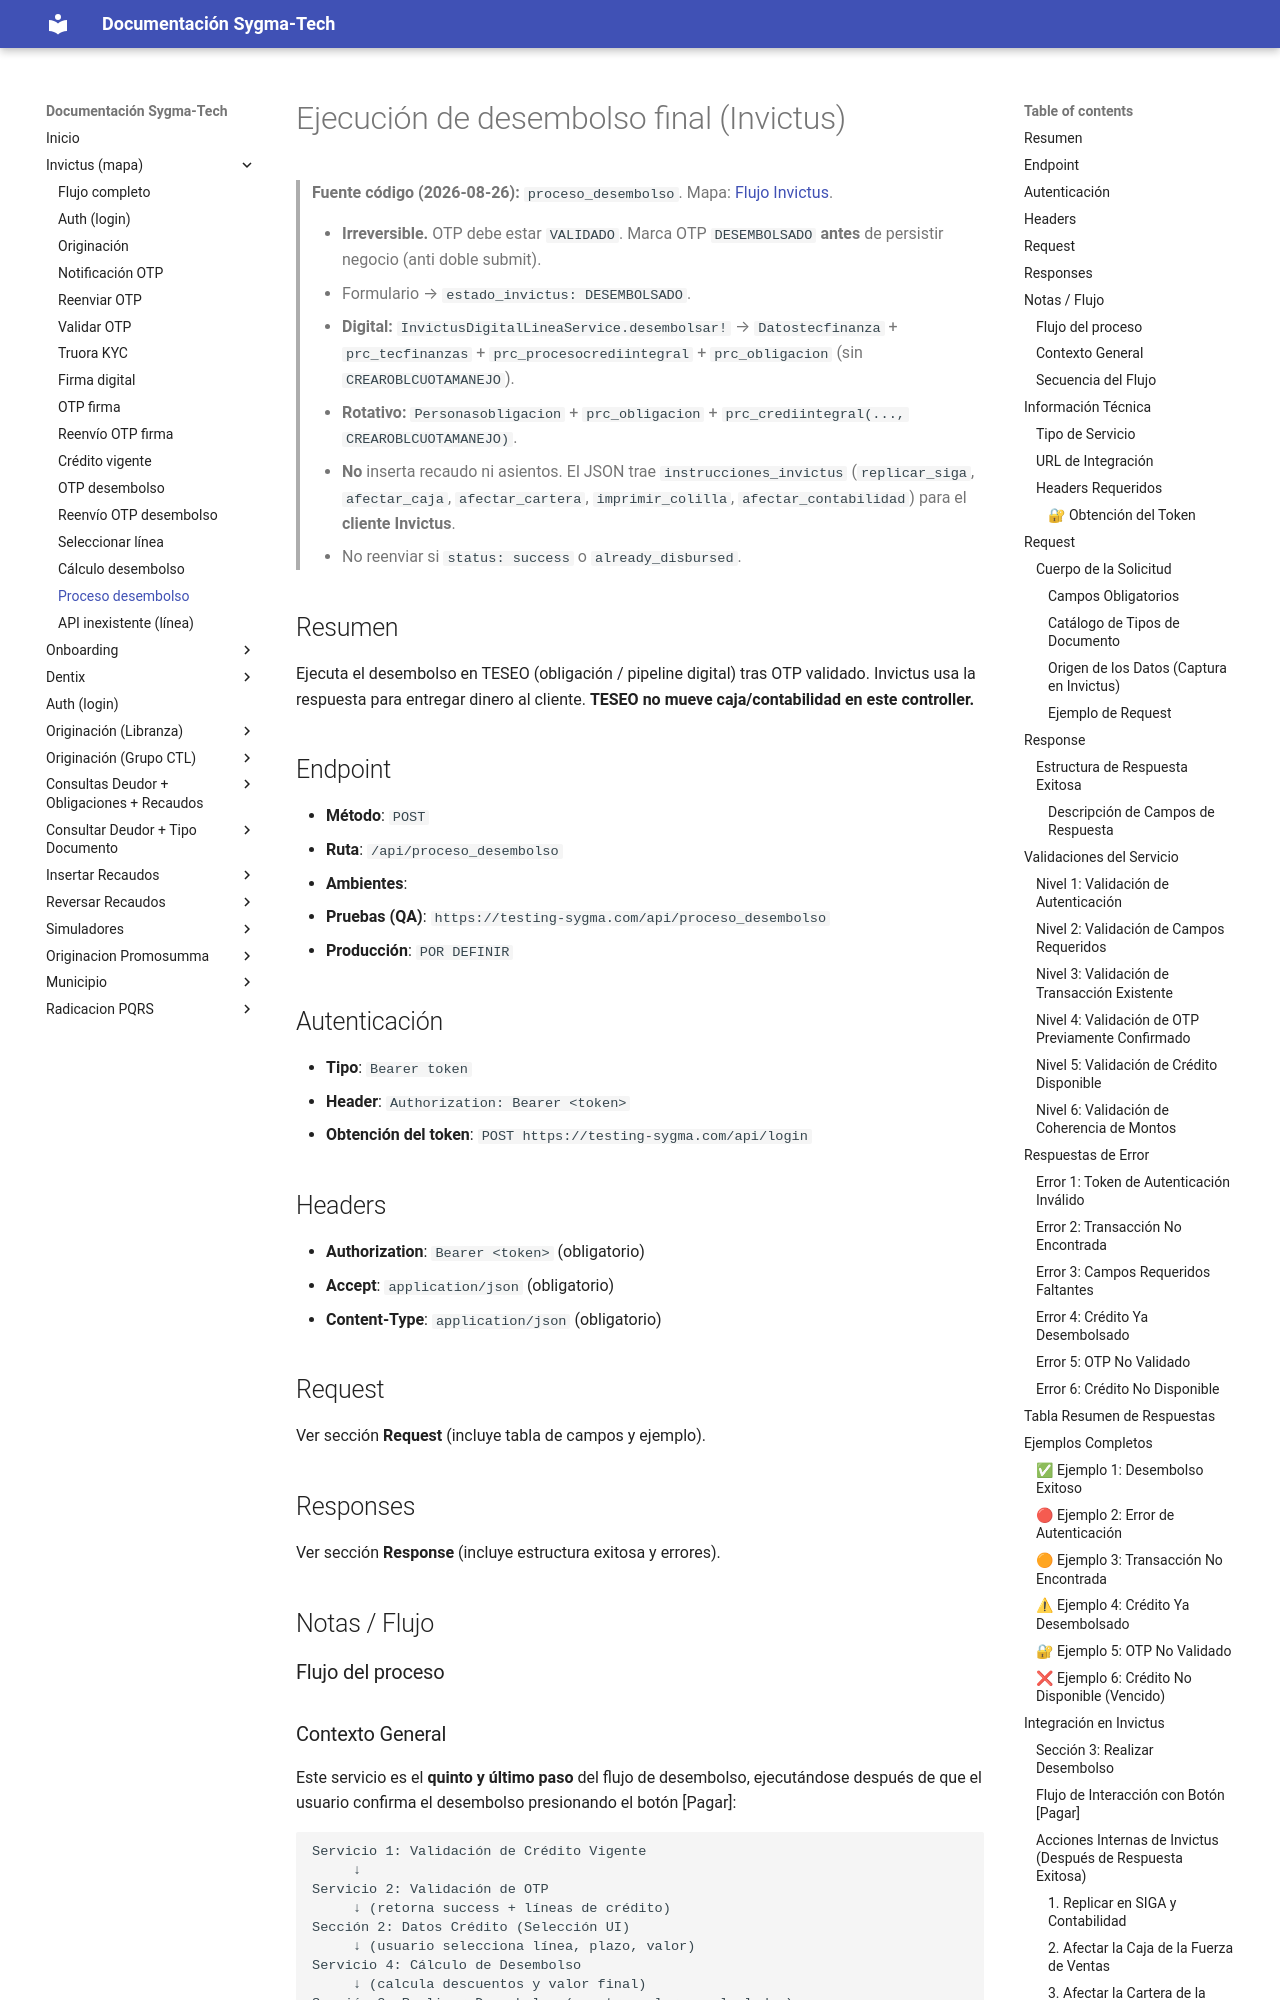

repository: xcentry1111/sygma-tech-documentacion · page: invictus_desmebolso/index.html · generator: mkdocs

# Ejecución de desembolso final (Invictus)

> **Fuente código (2026-08-26):** `proceso_desembolso`. Mapa: [Flujo Invictus](invictus_flujo.md).
>
> - **Irreversible.** OTP debe estar `VALIDADO`. Marca OTP `DESEMBOLSADO` **antes** de persistir negocio (anti doble submit).
> - Formulario → `estado_invictus: DESEMBOLSADO`.
> - **Digital:** `InvictusDigitalLineaService.desembolsar!` → `Datostecfinanza` + `prc_tecfinanzas` + `prc_procesocrediintegral` + `prc_obligacion` (sin `CREAROBLCUOTAMANEJO`).
> - **Rotativo:** `Personasobligacion` + `prc_obligacion` + `prc_crediintegral(..., CREAROBLCUOTAMANEJO)`.
> - **No** inserta recaudo ni asientos. El JSON trae `instrucciones_invictus` (`replicar_siga`, `afectar_caja`, `afectar_cartera`, `imprimir_colilla`, `afectar_contabilidad`) para el **cliente Invictus**.
> - No reenviar si `status: success` o `already_disbursed`.

## Resumen
Ejecuta el desembolso en TESEO (obligación / pipeline digital) tras OTP validado. Invictus usa la respuesta para entregar dinero al cliente. **TESEO no mueve caja/contabilidad en este controller.**

## Endpoint
- **Método**: `POST`
- **Ruta**: `/api/proceso_desembolso`
- **Ambientes**:
  - **Pruebas (QA)**: `https://testing-sygma.com/api/proceso_desembolso`
  - **Producción**: `POR DEFINIR`

## Autenticación
- **Tipo**: `Bearer token`
- **Header**: `Authorization: Bearer <token>`
- **Obtención del token**: `POST https://testing-sygma.com/api/login`

## Headers
- **Authorization**: `Bearer <token>` (obligatorio)
- **Accept**: `application/json` (obligatorio)
- **Content-Type**: `application/json` (obligatorio)

## Request
Ver sección **Request** (incluye tabla de campos y ejemplo).

## Responses
Ver sección **Response** (incluye estructura exitosa y errores).

## Notas / Flujo

### Flujo del proceso

### Contexto General

Este servicio es el **quinto y último paso** del flujo de desembolso, ejecutándose después de que el usuario confirma el desembolso presionando el botón [Pagar]:

```
Servicio 1: Validación de Crédito Vigente
     ↓
Servicio 2: Validación de OTP
     ↓ (retorna success + líneas de crédito)
Sección 2: Datos Crédito (Selección UI)
     ↓ (usuario selecciona línea, plazo, valor)
Servicio 4: Cálculo de Desembolso
     ↓ (calcula descuentos y valor final)
Sección 3: Realizar Desembolso (muestra valores calculados)
     ↓ (usuario presiona [Pagar])
Servicio 5: Ejecución de Desembolso Final (este documento) ← ESTAMOS AQUÍ
     ↓ (ejecuta y registra el desembolso)
Entrega física de dinero al cliente
```
